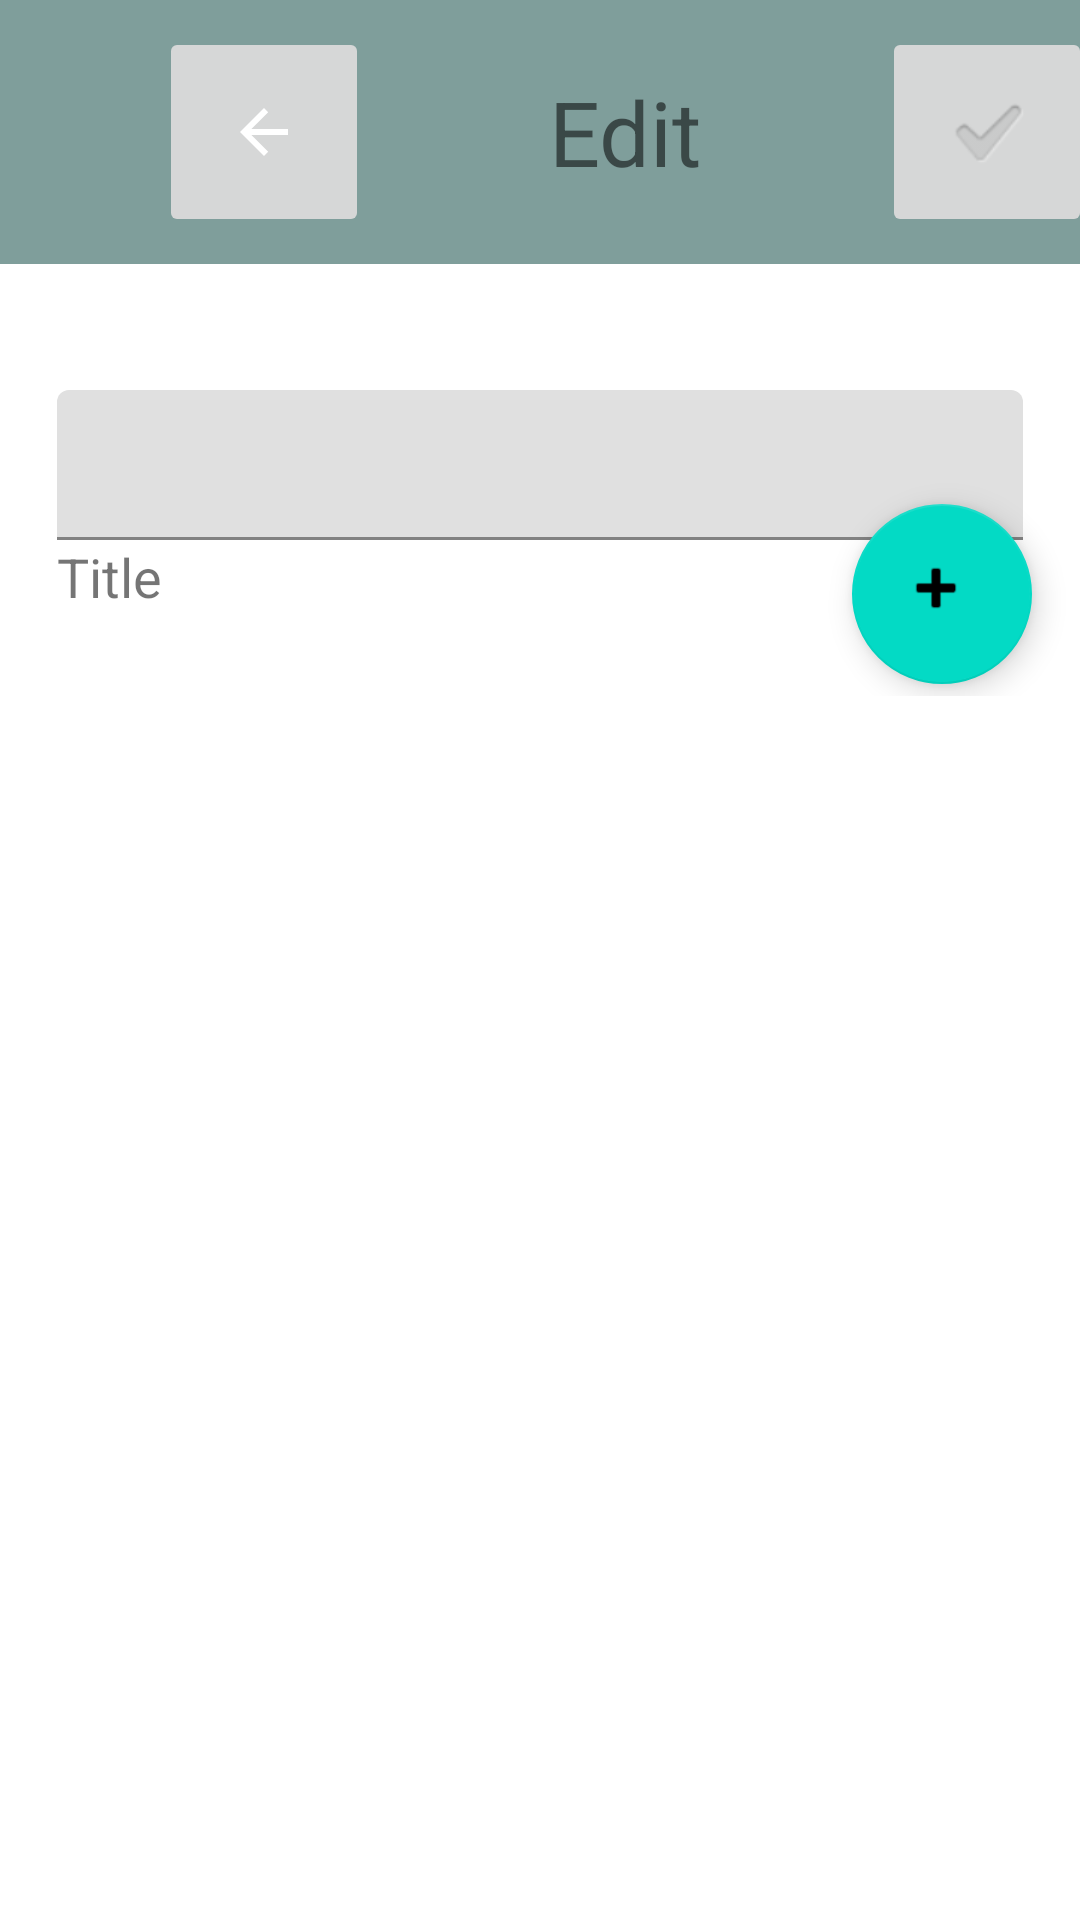

Reconstruct the res/layout file that produces this screen, plus the resources it refers to.
<!-- AndroidManifest.xml: application theme Theme.FlashCardAudioTracks -->
<!-- res/layout/activity_edit.xml -->
<?xml version="1.0" encoding="utf-8"?>
<ScrollView xmlns:android="http://schemas.android.com/apk/res/android"
    xmlns:app="http://schemas.android.com/apk/res-auto"
    xmlns:tools="http://schemas.android.com/tools"
    android:layout_width="match_parent"
    android:layout_height="match_parent">

    <androidx.constraintlayout.widget.ConstraintLayout
        android:layout_width="match_parent"
        android:layout_height="match_parent"
        tools:context=".EditActivity">

        <TableRow
            android:id="@+id/tableRow"
            android:layout_width="417dp"
            android:layout_height="88dp"
            android:background="#7F9E9B"
            android:gravity="center"
            app:layout_constraintEnd_toEndOf="parent"
            app:layout_constraintHorizontal_bias="0.0"
            app:layout_constraintStart_toStartOf="parent"
            app:layout_constraintTop_toTopOf="parent">

            <ImageButton
                android:id="@+id/imageButton"
                android:layout_width="70dp"
                android:layout_height="70dp"
                app:srcCompat="@drawable/abc_vector_test" />

            <Space
                android:layout_width="60dp"
                android:layout_height="wrap_content" />

            <TextView
                android:id="@+id/textView"
                android:layout_width="wrap_content"
                android:layout_height="wrap_content"
                android:text="@string/edit"
                android:textSize="30sp" />

            <Space
                android:layout_width="60dp"
                android:layout_height="wrap_content" />

            <ImageButton
                android:id="@+id/editConfirmedButton"
                android:layout_width="70dp"
                android:layout_height="70dp"
                app:srcCompat="?android:attr/textCheckMark" />
        </TableRow>

        <com.google.android.material.textfield.TextInputLayout
            android:id="@+id/editTitleInputLayout"
            android:layout_width="322dp"
            android:layout_height="50dp"
            android:layout_marginTop="42dp"
            app:layout_constraintEnd_toEndOf="parent"
            app:layout_constraintStart_toStartOf="parent"
            app:layout_constraintTop_toBottomOf="@+id/tableRow">

            <com.google.android.material.textfield.TextInputEditText
                android:id="@+id/EditTitleField"
                android:layout_width="match_parent"
                android:layout_height="match_parent"
                android:paddingLeft="10dp"
                android:paddingTop="10dp"
                android:paddingRight="10dp"
                android:paddingBottom="10dp"
                android:textSize="16dp" />

        </com.google.android.material.textfield.TextInputLayout>

        <TextView
            android:id="@+id/textView3"
            android:layout_width="322dp"
            android:layout_height="25dp"
            android:layout_weight="1"
            android:text="@string/title"
            android:textSize="18sp"
            app:layout_constraintEnd_toEndOf="parent"
            app:layout_constraintStart_toStartOf="parent"
            app:layout_constraintTop_toBottomOf="@+id/editTitleInputLayout" />

        <com.google.android.material.floatingactionbutton.FloatingActionButton
            android:id="@+id/editAddCardButton"
            android:layout_width="60dp"
            android:layout_height="60dp"
            android:layout_marginEnd="16dp"
            android:layout_marginRight="16dp"
            android:layout_marginBottom="4dp"
            android:clickable="true"
            app:layout_constraintBottom_toBottomOf="parent"
            app:layout_constraintEnd_toEndOf="parent"
            app:srcCompat="@android:drawable/ic_input_add" />

        <androidx.recyclerview.widget.RecyclerView
            android:id="@+id/editRecycleCards"
            android:layout_width="322dp"
            android:layout_height="wrap_content"
            android:layout_marginTop="52dp"
            android:clipToPadding="false"
            app:layout_constraintEnd_toEndOf="parent"
            app:layout_constraintHorizontal_bias="0.494"
            app:layout_constraintStart_toStartOf="parent"
            app:layout_constraintTop_toBottomOf="@+id/editTitleInputLayout"
            tools:itemCount="2"
            tools:listitem="@layout/card_layout" />

    </androidx.constraintlayout.widget.ConstraintLayout>

</ScrollView>
<!-- res/layout/card_layout.xml (included above) -->
<?xml version="1.0" encoding="utf-8"?>
<LinearLayout xmlns:android="http://schemas.android.com/apk/res/android"
    android:id="@+id/cardLayout"
    android:layout_width="match_parent"
    android:layout_height="wrap_content"
    android:orientation="vertical">

    <com.google.android.material.textfield.TextInputLayout
        android:id="@+id/cardTermInput"
        android:layout_width="match_parent"
        android:layout_height="50dp">

        <com.google.android.material.textfield.TextInputEditText
            android:layout_width="match_parent"
            android:layout_height="match_parent"
            android:inputType="text"
            android:paddingLeft="10dp"
            android:paddingTop="10dp"
            android:paddingRight="10dp"
            android:paddingBottom="10dp"
            android:textSize="16dp"
            android:visibility="visible" />

    </com.google.android.material.textfield.TextInputLayout>

    <TextView
        android:id="@+id/cardTermText"
        android:layout_width="match_parent"
        android:layout_height="20dp"
        android:layout_weight="1"
        android:paddingLeft="20dp"
        android:text="term" />

    <Space
        android:layout_width="match_parent"
        android:layout_height="10dp" />

    <com.google.android.material.textfield.TextInputLayout
        android:id="@+id/cardDefInput"
        android:layout_width="match_parent"
        android:layout_height="50dp">

        <com.google.android.material.textfield.TextInputEditText
            android:layout_width="match_parent"
            android:layout_height="match_parent"
            android:inputType="text"
            android:paddingLeft="10dp"
            android:paddingTop="10dp"
            android:paddingRight="10dp"
            android:paddingBottom="10dp"
            android:textSize="16dp" />

    </com.google.android.material.textfield.TextInputLayout>

    <TextView
        android:id="@+id/cardDefText"
        android:layout_width="match_parent"
        android:layout_height="20dp"
        android:layout_weight="1"
        android:paddingLeft="20dp"
        android:text="definition" />

    <Space
        android:layout_width="match_parent"
        android:layout_height="20dp" />

</LinearLayout>
<!-- resources referenced by this layout -->
<resources>
  <string name="edit">Edit</string>
  <string name="title">Title</string>
  <style name="Theme.FlashCardAudioTracks" parent="Theme.MaterialComponents.DayNight.DarkActionBar">
          
          <item name="colorPrimary">@color/purple_500</item>
          <item name="colorPrimaryVariant">@color/purple_700</item>
          <item name="colorOnPrimary">@color/white</item>
          
          <item name="colorSecondary">@color/teal_200</item>
          <item name="colorSecondaryVariant">@color/teal_700</item>
          <item name="colorOnSecondary">@color/black</item>
          
          <item name="android:statusBarColor" tools:targetApi="l">?attr/colorPrimaryVariant</item>
          
      </style>
  <!-- not gathered from this repository: default colours our renderer supplied (Android Studio template values) -->
  <color name="purple_500">#FF6200EE</color>
  <color name="purple_700">#FF3700B3</color>
  <color name="teal_200">#FF03DAC5</color>
  <color name="teal_700">#FF018786</color>
  <color name="black">#FF000000</color>
  <color name="white">#FFFFFFFF</color>
</resources>
